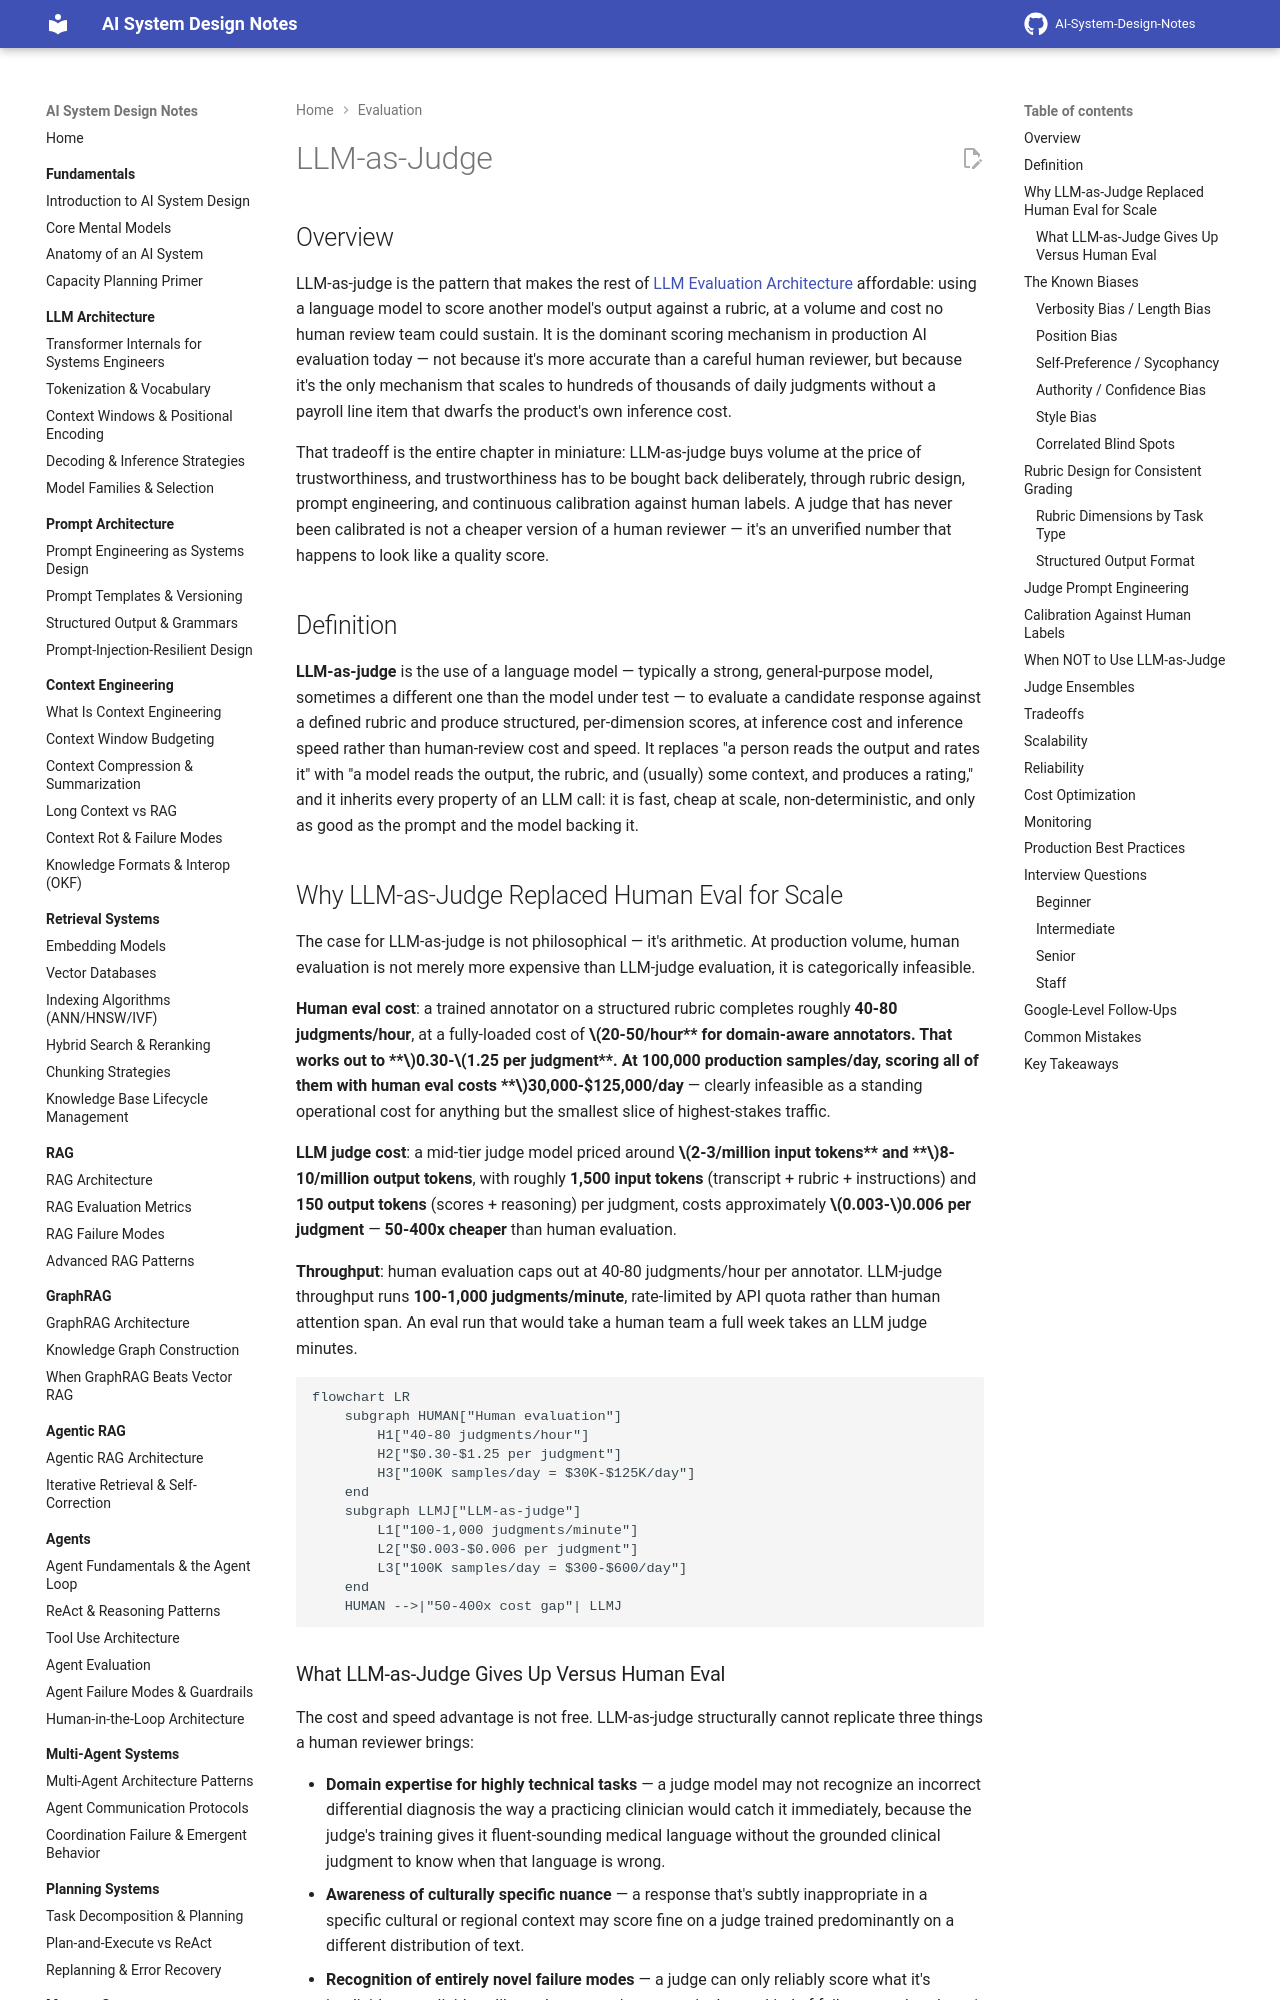

repository: GyanendraChaubey/AI-System-Design-Notes · page: 19-evaluation/03-llm-as-judge/index.html · generator: mkdocs

# LLM-as-Judge

## Overview

LLM-as-judge is the pattern that makes the rest of [LLM Evaluation Architecture](01-llm-evaluation-architecture.md) affordable: using a language model to score another model's output against a rubric, at a volume and cost no human review team could sustain. It is the dominant scoring mechanism in production AI evaluation today — not because it's more accurate than a careful human reviewer, but because it's the only mechanism that scales to hundreds of thousands of daily judgments without a payroll line item that dwarfs the product's own inference cost.

That tradeoff is the entire chapter in miniature: LLM-as-judge buys volume at the price of trustworthiness, and trustworthiness has to be bought back deliberately, through rubric design, prompt engineering, and continuous calibration against human labels. A judge that has never been calibrated is not a cheaper version of a human reviewer — it's an unverified number that happens to look like a quality score.

## Definition

**LLM-as-judge** is the use of a language model — typically a strong, general-purpose model, sometimes a different one than the model under test — to evaluate a candidate response against a defined rubric and produce structured, per-dimension scores, at inference cost and inference speed rather than human-review cost and speed. It replaces "a person reads the output and rates it" with "a model reads the output, the rubric, and (usually) some context, and produces a rating," and it inherits every property of an LLM call: it is fast, cheap at scale, non-deterministic, and only as good as the prompt and the model backing it.

## Why LLM-as-Judge Replaced Human Eval for Scale

The case for LLM-as-judge is not philosophical — it's arithmetic. At production volume, human evaluation is not merely more expensive than LLM-judge evaluation, it is categorically infeasible.

**Human eval cost**: a trained annotator on a structured rubric completes roughly **40-80 judgments/hour**, at a fully-loaded cost of **$20-50/hour** for domain-aware annotators. That works out to **$0.30-$1.25 per judgment**. At 100,000 production samples/day, scoring all of them with human eval costs **$30,000-$125,000/day** — clearly infeasible as a standing operational cost for anything but the smallest slice of highest-stakes traffic.

**LLM judge cost**: a mid-tier judge model priced around **$2-3/million input tokens** and **$8-10/million output tokens**, with roughly **1,500 input tokens** (transcript + rubric + instructions) and **150 output tokens** (scores + reasoning) per judgment, costs approximately **$0.003-$0.006 per judgment** — **50-400x cheaper** than human evaluation.

**Throughput**: human evaluation caps out at 40-80 judgments/hour per annotator. LLM-judge throughput runs **100-1,000 judgments/minute**, rate-limited by API quota rather than human attention span. An eval run that would take a human team a full week takes an LLM judge minutes.

```mermaid
flowchart LR
    subgraph HUMAN["Human evaluation"]
        H1["40-80 judgments/hour"]
        H2["$0.30-$1.25 per judgment"]
        H3["100K samples/day = $30K-$125K/day"]
    end
    subgraph LLMJ["LLM-as-judge"]
        L1["100-1,000 judgments/minute"]
        L2["$0.003-$0.006 per judgment"]
        L3["100K samples/day = $300-$600/day"]
    end
    HUMAN -->|"50-400x cost gap"| LLMJ
```

### What LLM-as-Judge Gives Up Versus Human Eval

The cost and speed advantage is not free. LLM-as-judge structurally cannot replicate three things a human reviewer brings:

- **Domain expertise for highly technical tasks** — a judge model may not recognize an incorrect differential diagnosis the way a practicing clinician would catch it immediately, because the judge's training gives it fluent-sounding medical language without the grounded clinical judgment to know when that language is wrong.
- **Awareness of culturally specific nuance** — a response that's subtly inappropriate in a specific cultural or regional context may score fine on a judge trained predominantly on a different distribution of text.
- **Recognition of entirely novel failure modes** — a judge can only reliably score what it's implicitly or explicitly calibrated to recognize; a genuinely new kind of failure, one that doesn't resemble anything in the judge's training distribution, can slip through scored as fine.

This is the structural justification for the calibration requirement covered later in this chapter — you need human labels not as a one-time bootstrapping step but as an ongoing check that the judge is actually measuring what it claims to measure, because there is no way to verify that from the judge's output alone.
